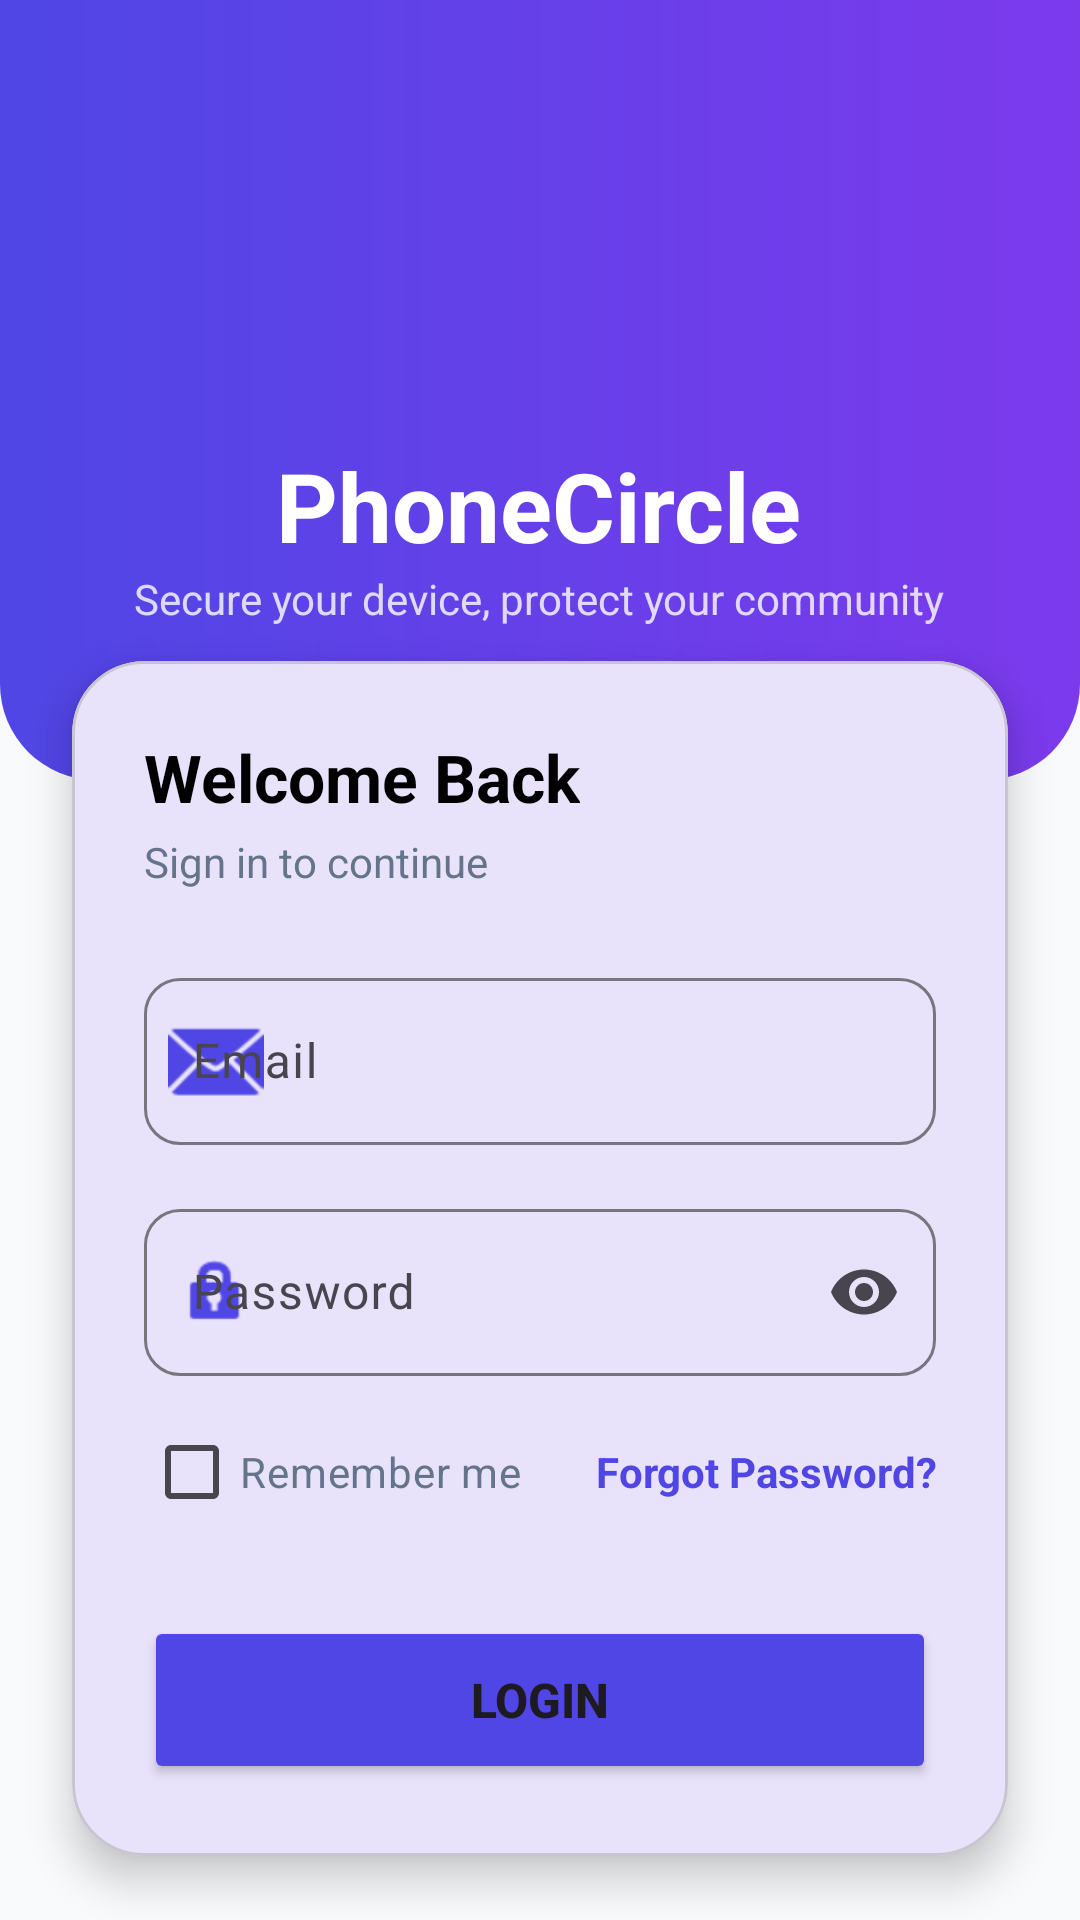

This screen was rendered from an Android layout file. Write that file and the resources it references.
<!-- AndroidManifest.xml: application theme Theme.PhoneCircle -->
<!-- res/layout/activity_login.xml -->
<?xml version="1.0" encoding="utf-8"?>
<androidx.coordinatorlayout.widget.CoordinatorLayout xmlns:android="http://schemas.android.com/apk/res/android"
    xmlns:app="http://schemas.android.com/apk/res-auto"
    xmlns:tools="http://schemas.android.com/tools"
    android:layout_width="match_parent"
    android:layout_height="match_parent"
    android:background="@color/gray_bg"
    tools:context=".LoginActivity">

    <androidx.core.widget.NestedScrollView
        android:layout_width="match_parent"
        android:layout_height="match_parent"
        android:fillViewport="true">

        <LinearLayout
            android:layout_width="match_parent"
            android:layout_height="wrap_content"
            android:orientation="vertical">

            
            <RelativeLayout
                android:layout_width="match_parent"
                android:layout_height="260dp"
                android:background="@drawable/header_gradient_bg"
                android:padding="32dp">

                <LinearLayout
                    android:layout_width="wrap_content"
                    android:layout_height="wrap_content"
                    android:layout_centerInParent="true"
                    android:gravity="center"
                    android:orientation="vertical">

                    <ImageView
                        android:layout_width="80dp"
                        android:layout_height="80dp"
                        android:contentDescription="@string/desc_logo"
                        android:src="@drawable/ic_shield_logo"
                        app:tint="@color/white" />

                    <TextView
                        android:layout_width="wrap_content"
                        android:layout_height="wrap_content"
                        android:layout_marginTop="16dp"
                        android:text="@string/app_name"
                        android:textColor="@color/white"
                        android:textSize="32sp"
                        android:textStyle="bold" />

                    <TextView
                        android:layout_width="wrap_content"
                        android:layout_height="wrap_content"
                        android:text="@string/login_subtitle"
                        android:textColor="#CCFFFFFF"
                        android:textSize="14sp" />
                </LinearLayout>
            </RelativeLayout>

            
            <com.google.android.material.card.MaterialCardView
                android:layout_width="match_parent"
                android:layout_height="wrap_content"
                android:layout_marginHorizontal="24dp"
                android:layout_marginTop="-40dp"
                android:layout_marginBottom="24dp"
                app:cardCornerRadius="24dp"
                app:cardElevation="8dp">

                <LinearLayout
                    android:layout_width="match_parent"
                    android:layout_height="wrap_content"
                    android:orientation="vertical"
                    android:padding="24dp">

                    <TextView
                        android:layout_width="wrap_content"
                        android:layout_height="wrap_content"
                        android:text="Welcome Back"
                        android:textColor="@color/black"
                        android:textSize="22sp"
                        android:textStyle="bold" />

                    <TextView
                        android:layout_width="wrap_content"
                        android:layout_height="wrap_content"
                        android:layout_marginTop="4dp"
                        android:text="Sign in to continue"
                        android:textColor="@color/gray_text"
                        android:textSize="14sp" />

                    <com.google.android.material.textfield.TextInputLayout
                        android:id="@+id/til_email"
                        style="@style/Widget.Material3.TextInputLayout.OutlinedBox"
                        android:layout_width="match_parent"
                        android:layout_height="wrap_content"
                        android:layout_marginTop="24dp"
                        android:hint="@string/email"
                        app:boxCornerRadiusBottomEnd="12dp"
                        app:boxCornerRadiusBottomStart="12dp"
                        app:boxCornerRadiusTopEnd="12dp"
                        app:boxCornerRadiusTopStart="12dp"
                        app:startIconDrawable="@android:drawable/ic_dialog_email"
                        app:startIconTint="@color/primary_blue">

                        <com.google.android.material.textfield.TextInputEditText
                            android:id="@+id/et_email"
                            android:layout_width="match_parent"
                            android:layout_height="wrap_content"
                            android:inputType="textEmailAddress" />
                    </com.google.android.material.textfield.TextInputLayout>

                    <com.google.android.material.textfield.TextInputLayout
                        android:id="@+id/til_password"
                        style="@style/Widget.Material3.TextInputLayout.OutlinedBox"
                        android:layout_width="match_parent"
                        android:layout_height="wrap_content"
                        android:layout_marginTop="16dp"
                        android:hint="@string/password"
                        app:boxCornerRadiusBottomEnd="12dp"
                        app:boxCornerRadiusBottomStart="12dp"
                        app:boxCornerRadiusTopEnd="12dp"
                        app:boxCornerRadiusTopStart="12dp"
                        app:endIconMode="password_toggle"
                        app:startIconDrawable="@android:drawable/ic_lock_idle_lock"
                        app:startIconTint="@color/primary_blue">

                        <com.google.android.material.textfield.TextInputEditText
                            android:id="@+id/et_password"
                            android:layout_width="match_parent"
                            android:layout_height="wrap_content"
                            android:inputType="textPassword" />
                    </com.google.android.material.textfield.TextInputLayout>

                    
                    <RelativeLayout
                        android:layout_width="match_parent"
                        android:layout_height="wrap_content"
                        android:layout_marginTop="8dp">

                        <com.google.android.material.checkbox.MaterialCheckBox
                            android:id="@+id/cb_remember_me"
                            android:layout_width="wrap_content"
                            android:layout_height="wrap_content"
                            android:text="@string/remember_me"
                            android:textColor="@color/gray_text"
                            android:textSize="14sp" />

                        <TextView
                            android:id="@+id/tv_forgot_password"
                            android:layout_width="wrap_content"
                            android:layout_height="wrap_content"
                            android:layout_alignParentEnd="true"
                            android:layout_toEndOf="@id/cb_remember_me"
                            android:layout_centerVertical="true"
                            android:gravity="end"
                            android:text="@string/forgot_password"
                            android:textColor="@color/primary_blue"
                            android:textStyle="bold" />
                    </RelativeLayout>

                    <Button
                        android:id="@+id/btn_login"
                        android:layout_width="match_parent"
                        android:layout_height="56dp"
                        android:layout_marginTop="24dp"
                        android:backgroundTint="@color/primary_blue"
                        android:text="@string/login"
                        android:textSize="16sp"
                        android:textStyle="bold"
                        app:cornerRadius="12dp" />

                </LinearLayout>
            </com.google.android.material.card.MaterialCardView>

            
            <LinearLayout
                android:layout_width="wrap_content"
                android:layout_height="wrap_content"
                android:layout_gravity="center"
                android:layout_marginTop="8dp"
                android:layout_marginBottom="32dp"
                android:orientation="horizontal"
                android:padding="12dp">

                <TextView
                    android:layout_width="wrap_content"
                    android:layout_height="wrap_content"
                    android:text="@string/register_prompt"
                    android:textColor="@color/gray_text"
                    android:textSize="14sp" />

                <TextView
                    android:id="@+id/tv_register_link"
                    android:layout_width="wrap_content"
                    android:layout_height="wrap_content"
                    android:text="@string/register_now"
                    android:textColor="#4F46E5"
                    android:textStyle="bold"
                    android:textSize="14sp" />
            </LinearLayout>

        </LinearLayout>
    </androidx.core.widget.NestedScrollView>

</androidx.coordinatorlayout.widget.CoordinatorLayout>
<!-- resources referenced by this layout -->
<resources>
  <color name="black">#FF000000</color>
  <color name="gray_bg">#F8FAFC</color>
  <color name="gray_text">#64748B</color>
  <color name="primary_blue">#4F46E5</color>
  <color name="white">#FFFFFFFF</color>
  <!-- drawable header_gradient_bg (drawable) -->
  <?xml version="1.0" encoding="utf-8"?>
  <shape xmlns:android="http://schemas.android.com/apk/res/android">
      <gradient
          android:angle="0"
          android:endColor="@color/header_gradient_end"
          android:startColor="@color/header_gradient_start"
          android:type="linear" />
      <corners
          android:bottomLeftRadius="32dp"
          android:bottomRightRadius="32dp" />
  </shape>
  <string name="app_name">PhoneCircle</string>
  <string name="desc_logo">PhoneCircle Logo</string>
  <string name="email">Email</string>
  <string name="forgot_password">Forgot Password?</string>
  <string name="login">Login</string>
  <string name="login_subtitle">Secure your device, protect your community</string>
  <string name="password">Password</string>
  <string name="register_now">Register Now</string>
  <string name="register_prompt">Don\'t have an account? </string>
  <string name="remember_me">Remember me</string>
  <style name="Theme.PhoneCircle" parent="Base.Theme.PhoneCircle" />
  <color name="header_gradient_end">#7C3AED</color>
  <color name="header_gradient_start">#4F46E5</color>
  <style name="Base.Theme.PhoneCircle" parent="Theme.Material3.DayNight.NoActionBar">
          
          <item name="colorPrimary">@color/primary_blue</item>
          <item name="colorSecondary">@color/primary_dark_blue</item>
          <item name="android:statusBarColor">@color/primary_blue</item>
      </style>
  <color name="primary_dark_blue">#3730A3</color>
</resources>
